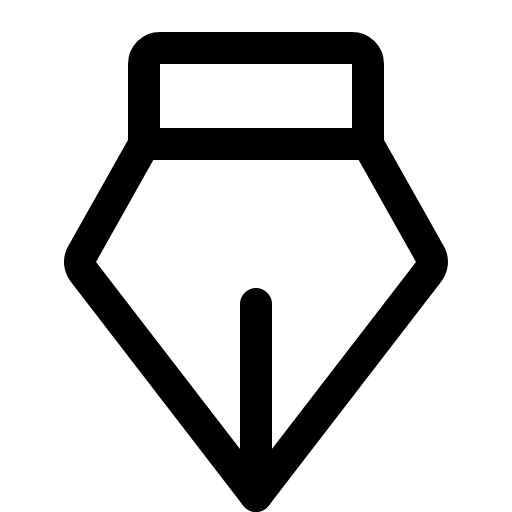
t = 0.00 s
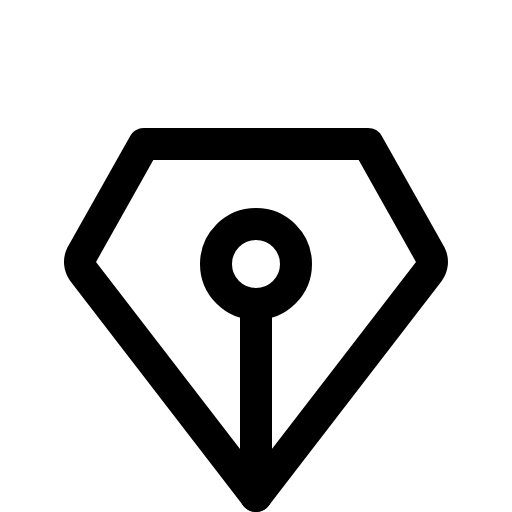
t = 0.90 s
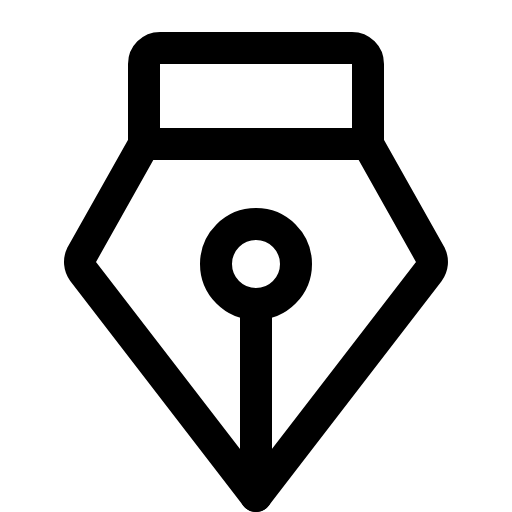
t = 1.28 s
t = 2.03 s: frame unchanged from t = 1.28 s, image omitted
t = 2.78 s: frame unchanged from t = 1.28 s, image omitted
t = 3.15 s: frame unchanged from t = 1.28 s, image omitted

The animated SVG that drew these frames (rendered in a browser with its animation timeline set to each time). Animation: 1 CSS @keyframes rule; one cycle of 3.90 s, repeats indefinitely.

<svg xmlns="http://www.w3.org/2000/svg" viewBox="0 0 256 256">
  <style>
    .draw-line {
      stroke-dasharray: 2000;
      stroke-dashoffset: 0;
    }
    svg:hover .draw-line {
      animation: phosphor-draw-in 3s ease-in-out infinite alternate;
    }
    @keyframes phosphor-draw-in {
      0%   { stroke-dashoffset: 2000; }
      50%  { stroke-dashoffset: 0; }
      100% { stroke-dashoffset: 0; }
    }
  </style><rect width="256" height="256" fill="none"/><circle cx="128" cy="132" r="20" fill="none" stroke="currentColor" stroke-linecap="round" stroke-linejoin="round" stroke-width="16" class="draw-line" pathLength="1" style="animation-delay: 0s"/><line x1="128" y1="152" x2="128" y2="248" fill="none" stroke="currentColor" stroke-linecap="round" stroke-linejoin="round" stroke-width="16" class="draw-line" pathLength="1" style="animation-delay: 0.3s"/><path d="M72,72,40.83,127.43a8,8,0,0,0,.73,8.29L128,248l86.43-112.28a8,8,0,0,0,.73-8.29L184,72Z" fill="none" stroke="currentColor" stroke-linecap="round" stroke-linejoin="round" stroke-width="16" class="draw-line" pathLength="1" style="animation-delay: 0.6s"/><path d="M184,72V32a8,8,0,0,0-8-8H80a8,8,0,0,0-8,8V72" fill="none" stroke="currentColor" stroke-linecap="round" stroke-linejoin="round" stroke-width="16" class="draw-line" pathLength="1" style="animation-delay: 0.9s"/></svg>
